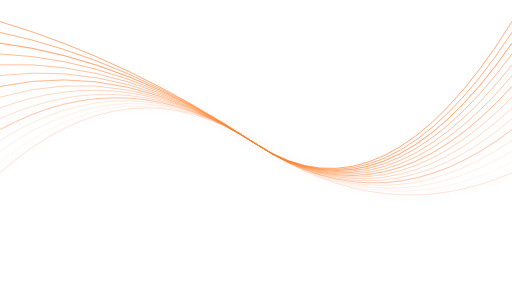
t = 0.00 s
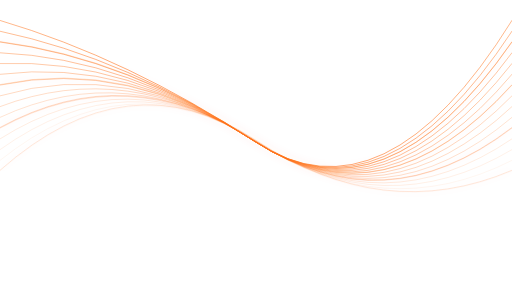
t = 1.75 s
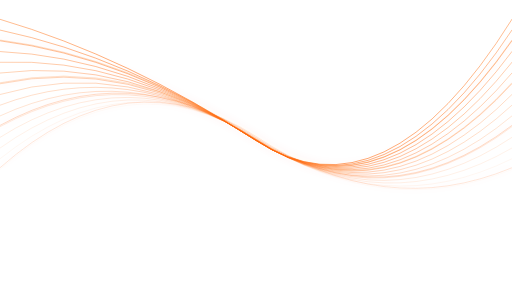
t = 3.50 s
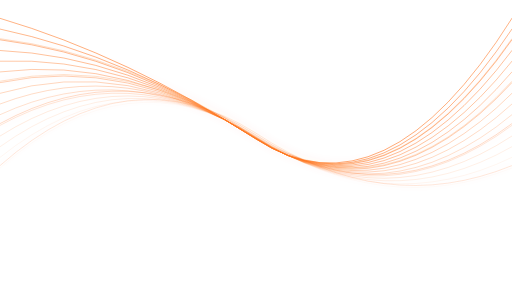
t = 5.00 s
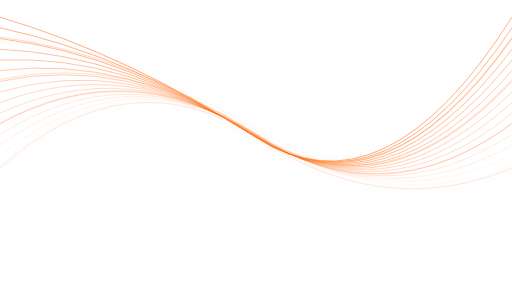
t = 6.75 s
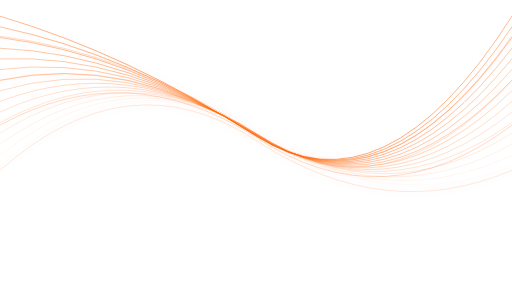
t = 8.25 s

The animated SVG that drew these frames (rendered in a browser with its animation timeline set to each time). Animation: 22 SMIL elements (animate=22); frames cover the first 8.25 s, repeats indefinitely.

<svg xmlns="http://www.w3.org/2000/svg" version="1.1" xmlns:xlink="http://www.w3.org/1999/xlink" xmlns:svgjs="http://svgjs.dev/svgjs" viewBox="0 0 1422 800" opacity="1">
  <!-- Light theme wave SVG - transparent background -->
  <defs>
    <filter id="orangeGlow" x="-20%" y="-20%" width="140%" height="140%">
      <feGaussianBlur stdDeviation="12" result="blur" />
      <feFlood flood-color="#ff5e00" flood-opacity="0.4" result="color"/>
      <feComposite in="color" in2="blur" operator="in" result="glow"/>
      <feComposite in="glow" in2="SourceGraphic" operator="over"/>
    </filter>
    
    <linearGradient id="lineGradient" x1="0%" y1="0%" x2="100%" y2="0%">
      <stop offset="0%" stop-color="#ff5e00" stop-opacity="0.6">
        <animate attributeName="stop-color" values="#ff5e00; #ff8533; #ff5e00" dur="6s" repeatCount="indefinite" />
      </stop>
      <stop offset="50%" stop-color="#ff8533" stop-opacity="0.8">
        <animate attributeName="stop-color" values="#ff8533; #ff5e00; #ff8533" dur="6s" repeatCount="indefinite" />
      </stop>
      <stop offset="100%" stop-color="#ff5e00" stop-opacity="0.6">
        <animate attributeName="stop-color" values="#ff5e00; #ff8533; #ff5e00" dur="6s" repeatCount="indefinite" />
      </stop>
    </linearGradient>
  </defs>
  
  <!-- Transparent background for light theme -->
  
  <!-- Grupo principal de ondas animadas -->
  <g stroke-width="2.5" stroke="url(#lineGradient)" fill="none" stroke-linecap="round">
    <path d="M 0 480 Q 355.5 165 711 400 Q 1066.5 635 1422 480" opacity="0.05">
      <animate attributeName="d" values="M 0 480 Q 355.5 165 711 400 Q 1066.5 635 1422 480; M 0 460 Q 355.5 145 711 370 Q 1066.5 595 1422 460; M 0 480 Q 355.5 165 711 400 Q 1066.5 635 1422 480" dur="15s" repeatCount="indefinite" />
    </path>
    <path d="M 0 450 Q 355.5 165 711 400 Q 1066.5 635 1422 450" opacity="0.11">
      <animate attributeName="d" values="M 0 450 Q 355.5 165 711 400 Q 1066.5 635 1422 450; M 0 430 Q 355.5 145 711 370 Q 1066.5 595 1422 430; M 0 450 Q 355.5 165 711 400 Q 1066.5 635 1422 450" dur="15.5s" repeatCount="indefinite" />
    </path>
    <path d="M 0 420 Q 355.5 165 711 400 Q 1066.5 635 1422 420" opacity="0.18">
      <animate attributeName="d" values="M 0 420 Q 355.5 165 711 400 Q 1066.5 635 1422 420; M 0 400 Q 355.5 145 711 370 Q 1066.5 595 1422 400; M 0 420 Q 355.5 165 711 400 Q 1066.5 635 1422 420" dur="16s" repeatCount="indefinite" />
    </path>
    <path d="M 0 390 Q 355.5 165 711 400 Q 1066.5 635 1422 390" opacity="0.24">
      <animate attributeName="d" values="M 0 390 Q 355.5 165 711 400 Q 1066.5 635 1422 390; M 0 370 Q 355.5 145 711 370 Q 1066.5 595 1422 370; M 0 390 Q 355.5 165 711 400 Q 1066.5 635 1422 390" dur="16.5s" repeatCount="indefinite" />
    </path>
    <path d="M 0 360 Q 355.5 165 711 400 Q 1066.5 635 1422 360" opacity="0.30">
      <animate attributeName="d" values="M 0 360 Q 355.5 165 711 400 Q 1066.5 635 1422 360; M 0 340 Q 355.5 145 711 370 Q 1066.5 595 1422 340; M 0 360 Q 355.5 165 711 400 Q 1066.5 635 1422 360" dur="17s" repeatCount="indefinite" />
    </path>
    <path d="M 0 330 Q 355.5 165 711 400 Q 1066.5 635 1422 330" opacity="0.37">
      <animate attributeName="d" values="M 0 330 Q 355.5 165 711 400 Q 1066.5 635 1422 330; M 0 310 Q 355.5 145 711 370 Q 1066.5 595 1422 310; M 0 330 Q 355.5 165 711 400 Q 1066.5 635 1422 330" dur="17.5s" repeatCount="indefinite" />
    </path>
    <path d="M 0 300 Q 355.5 165 711 400 Q 1066.5 635 1422 300" opacity="0.43">
      <animate attributeName="d" values="M 0 300 Q 355.5 165 711 400 Q 1066.5 635 1422 300; M 0 280 Q 355.5 145 711 370 Q 1066.5 595 1422 280; M 0 300 Q 355.5 165 711 400 Q 1066.5 635 1422 300" dur="18s" repeatCount="indefinite" />
    </path>
    <path d="M 0 270 Q 355.5 165 711 400 Q 1066.5 635 1422 270" opacity="0.49">
      <animate attributeName="d" values="M 0 270 Q 355.5 165 711 400 Q 1066.5 635 1422 270; M 0 250 Q 355.5 145 711 370 Q 1066.5 595 1422 250; M 0 270 Q 355.5 165 711 400 Q 1066.5 635 1422 270" dur="18.5s" repeatCount="indefinite" />
    </path>
    <path d="M 0 240 Q 355.5 165 711 400 Q 1066.5 635 1422 240" opacity="0.56">
      <animate attributeName="d" values="M 0 240 Q 355.5 165 711 400 Q 1066.5 635 1422 240; M 0 220 Q 355.5 145 711 370 Q 1066.5 595 1422 220; M 0 240 Q 355.5 165 711 400 Q 1066.5 635 1422 240" dur="19s" repeatCount="indefinite" />
    </path>
    <path d="M 0 210 Q 355.5 165 711 400 Q 1066.5 635 1422 210" opacity="0.62">
      <animate attributeName="d" values="M 0 210 Q 355.5 165 711 400 Q 1066.5 635 1422 210; M 0 190 Q 355.5 145 711 370 Q 1066.5 595 1422 190; M 0 210 Q 355.5 165 711 400 Q 1066.5 635 1422 210" dur="19.5s" repeatCount="indefinite" />
    </path>
    <path d="M 0 180 Q 355.5 165 711 400 Q 1066.5 635 1422 180" opacity="0.68">
      <animate attributeName="d" values="M 0 180 Q 355.5 165 711 400 Q 1066.5 635 1422 180; M 0 160 Q 355.5 145 711 370 Q 1066.5 595 1422 160; M 0 180 Q 355.5 165 711 400 Q 1066.5 635 1422 180" dur="20s" repeatCount="indefinite" />
    </path>
    <path d="M 0 150 Q 355.5 165 711 400 Q 1066.5 635 1422 150" opacity="0.75">
      <animate attributeName="d" values="M 0 150 Q 355.5 165 711 400 Q 1066.5 635 1422 150; M 0 130 Q 355.5 145 711 370 Q 1066.5 595 1422 130; M 0 150 Q 355.5 165 711 400 Q 1066.5 635 1422 150" dur="20.5s" repeatCount="indefinite" />
    </path>
    <path d="M 0 120 Q 355.5 165 711 400 Q 1066.5 635 1422 120" opacity="0.81">
      <animate attributeName="d" values="M 0 120 Q 355.5 165 711 400 Q 1066.5 635 1422 120; M 0 100 Q 355.5 145 711 370 Q 1066.5 595 1422 100; M 0 120 Q 355.5 165 711 400 Q 1066.5 635 1422 120" dur="21s" repeatCount="indefinite" />
    </path>
    <path d="M 0 90 Q 355.5 165 711 400 Q 1066.5 635 1422 90" opacity="0.87">
      <animate attributeName="d" values="M 0 90 Q 355.5 165 711 400 Q 1066.5 635 1422 90; M 0 70 Q 355.5 145 711 370 Q 1066.5 595 1422 70; M 0 90 Q 355.5 165 711 400 Q 1066.5 635 1422 90" dur="21.5s" repeatCount="indefinite" />
    </path>
    <path d="M 0 60 Q 355.5 165 711 400 Q 1066.5 635 1422 60" opacity="0.94">
      <animate attributeName="d" values="M 0 60 Q 355.5 165 711 400 Q 1066.5 635 1422 60; M 0 40 Q 355.5 145 711 370 Q 1066.5 595 1422 40; M 0 60 Q 355.5 165 711 400 Q 1066.5 635 1422 60" dur="22s" repeatCount="indefinite" />
    </path>
  </g>
  
  <!-- Grupo com efeito de brilho flutuante -->
  <g filter="url(#orangeGlow)">
    <path d="M 0 480 Q 355.5 165 711 400 Q 1066.5 635 1422 480" fill="none" stroke="#ff5e00" stroke-width="2" opacity="0.2">
      <animate attributeName="d" values="M 0 480 Q 355.5 165 711 400 Q 1066.5 635 1422 480; M 0 460 Q 355.5 145 711 370 Q 1066.5 605 1422 460; M 0 480 Q 355.5 165 711 400 Q 1066.5 635 1422 480" dur="10s" repeatCount="indefinite" />
    </path>
    <path d="M 0 360 Q 355.5 165 711 400 Q 1066.5 635 1422 360" fill="none" stroke="#ff5e00" stroke-width="2" opacity="0.3">
      <animate attributeName="d" values="M 0 360 Q 355.5 165 711 400 Q 1066.5 635 1422 360; M 0 340 Q 355.5 145 711 370 Q 1066.5 605 1422 340; M 0 360 Q 355.5 165 711 400 Q 1066.5 635 1422 360" dur="12s" repeatCount="indefinite" />
    </path>
    <path d="M 0 240 Q 355.5 165 711 400 Q 1066.5 635 1422 240" fill="none" stroke="#ff8533" stroke-width="2" opacity="0.35">
      <animate attributeName="d" values="M 0 240 Q 355.5 165 711 400 Q 1066.5 635 1422 240; M 0 220 Q 355.5 145 711 370 Q 1066.5 605 1422 220; M 0 240 Q 355.5 165 711 400 Q 1066.5 635 1422 240" dur="14s" repeatCount="indefinite" />
    </path>
    <path d="M 0 120 Q 355.5 165 711 400 Q 1066.5 635 1422 120" fill="none" stroke="#ff8533" stroke-width="2" opacity="0.4">
      <animate attributeName="d" values="M 0 120 Q 355.5 165 711 400 Q 1066.5 635 1422 120; M 0 100 Q 355.5 145 711 370 Q 1066.5 605 1422 100; M 0 120 Q 355.5 165 711 400 Q 1066.5 635 1422 120" dur="16s" repeatCount="indefinite" />
    </path>
  </g>
</svg>
